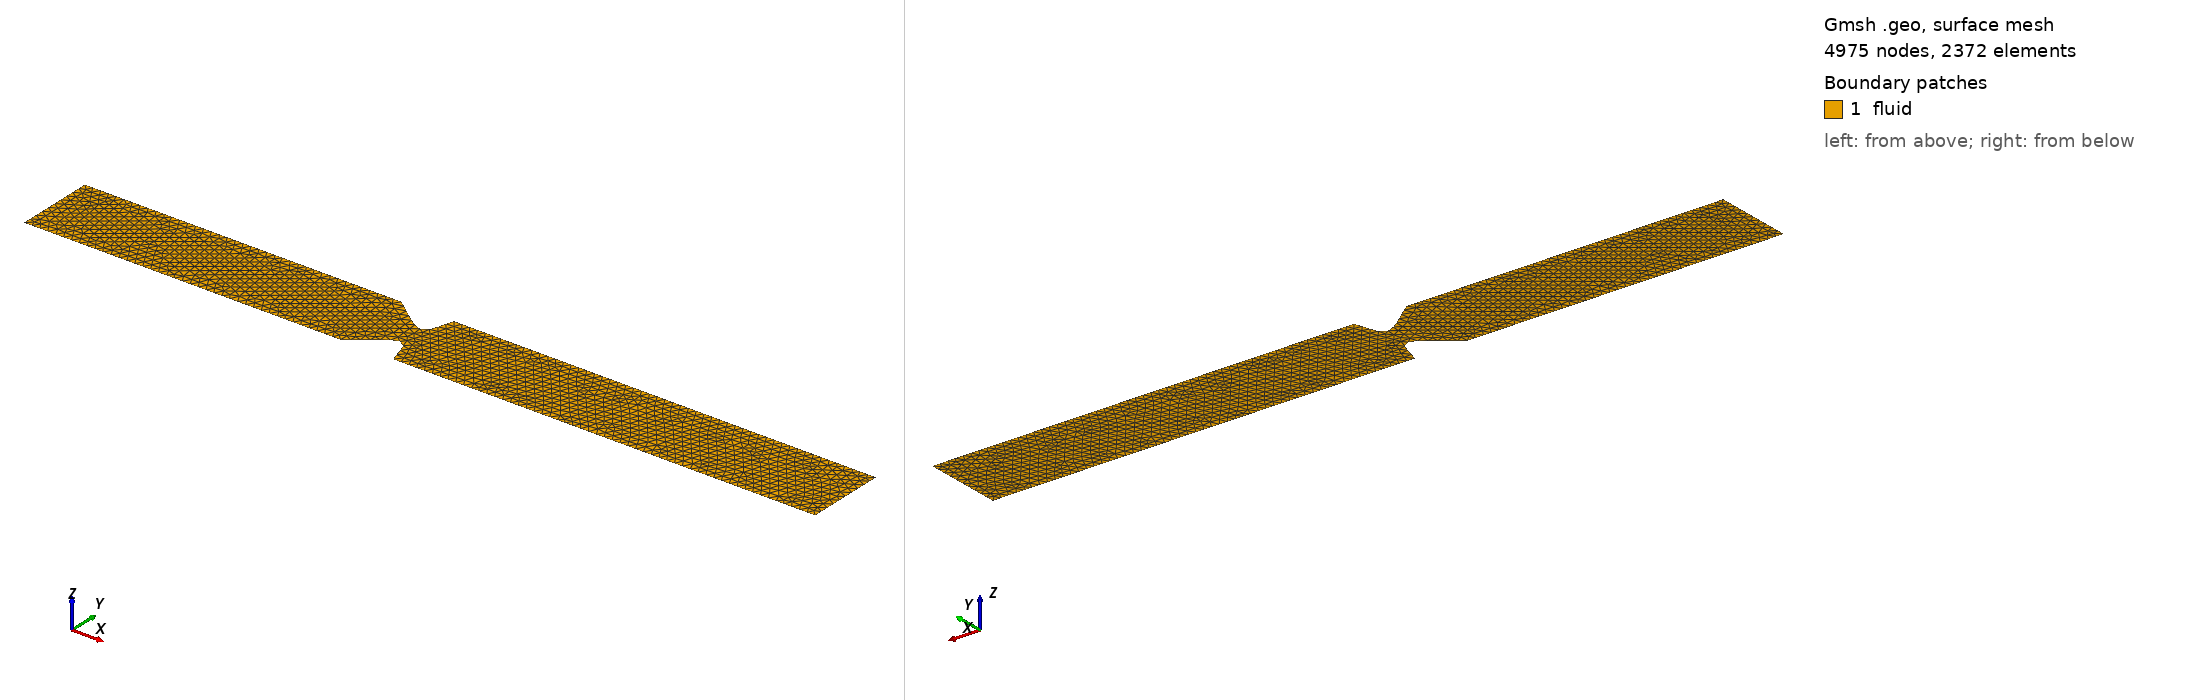

Gmsh geometry script, surface-meshed: 4975 nodes, 2372 surface elements. Boundary patches (legend numbers): 1 fluid. Left view from above one corner, right view from below the opposite corner. Legend entries are the model's physical surfaces. The drawing asked Gmsh for element sizes between 1% and 20% of the model's largest extent; the script's own settings can give other sizes.

=== fluid.geo (drawn) ===
// Meshing parameters
Mesh.ElementOrder = 2;
Mesh.SecondOrderLinear = 0;


// Define point parameters
sizing = 0.003;

// Build points
Point(1) = {0,0,0, sizing};
Point(2) = {0.12,0,0, sizing};
Point(3) = {0.135,0.01,0, sizing};
Point(4) = {0.14,0,0, sizing};
Point(5) = {0.3,0,0, sizing};
Point(6) = {0.3,0.03,0, sizing};
Point(7) = {0.14,0.03,0, sizing};
Point(8) = {0.135,0.02,0, sizing};
Point(9) = {0.12,0.03,0, sizing};
Point(10) = {0,0.03,0, sizing};

// Build lines between points: (VF = vocal fold)
Line(1) = {1, 2};       // Bottom before VF
Spline(2) = {2, 3, 4};  // VF bottom
Line(3) = {4, 5};       // Bottom after VF
Line(4) = {5, 6};       // Outlet line
Line(5) = {6, 7};       // Top after VF
Spline(6) = {7, 8 , 9}; // VF top
Line(7) = {9, 10};      // Top before VF
Line(8) = {10, 1};      // Inlet line

// Turn lines into a loop and turn loop into bounded surface
Line Loop(1) = {1, 2, 3, 4, 5, 6, 7, 8};
Plane Surface(1) = {1};

// Assign names to domains
Physical Surface("fluid") = {1};

Physical Line("inlet") = {8};
Physical Line("outlet") = {4};
Physical Line("no_slip") = {1, 3, 5, 7};
Physical Line("vocal_folds") = {2, 6};
